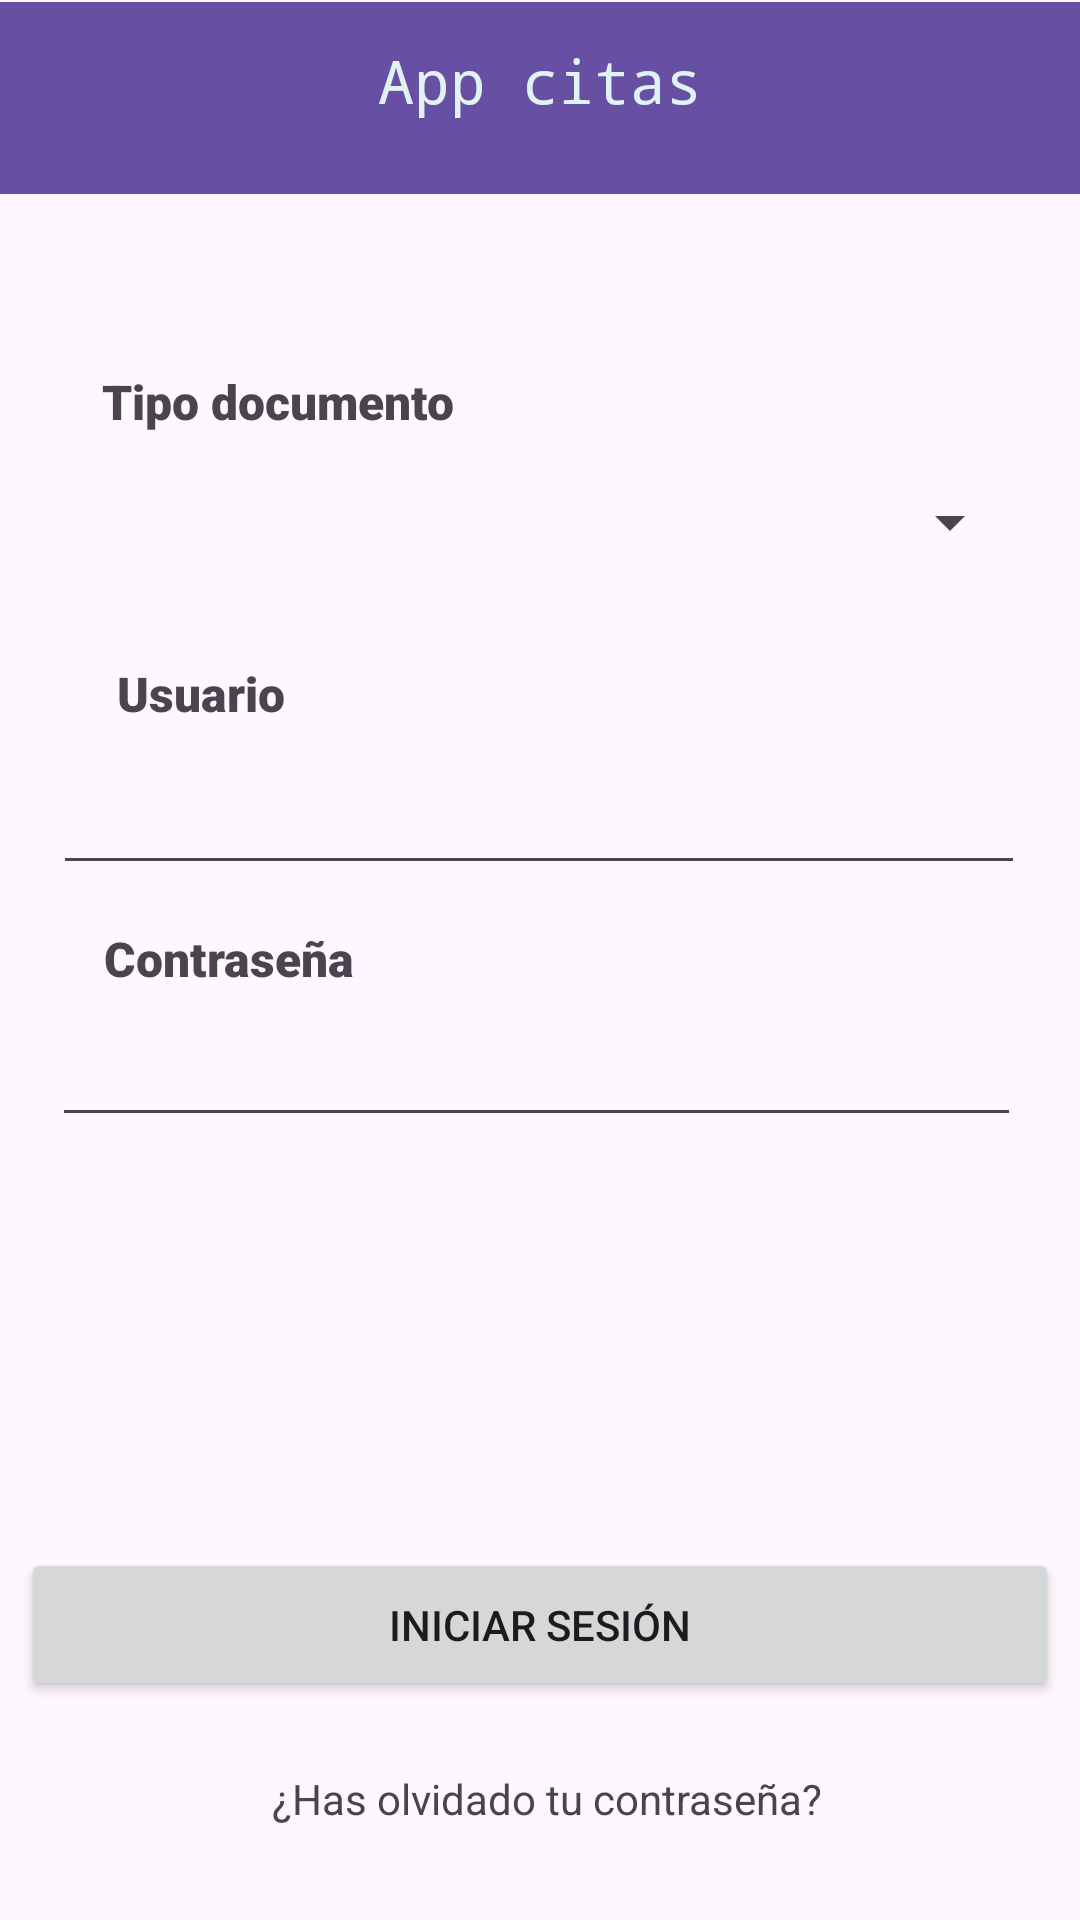

Here is an Android app screen rendered from its layout file. Give the layout XML and the strings, colors and styles it references.
<!-- AndroidManifest.xml: application theme Theme.ParcialMobile -->
<!-- res/layout/activity_main.xml -->
<?xml version="1.0" encoding="utf-8"?>
<androidx.constraintlayout.widget.ConstraintLayout xmlns:android="http://schemas.android.com/apk/res/android"
    xmlns:app="http://schemas.android.com/apk/res-auto"
    xmlns:tools="http://schemas.android.com/tools"
    android:id="@+id/main"
    android:layout_width="match_parent"
    android:layout_height="match_parent"
    tools:context=".MainActivity">

    <TextView
        android:layout_width="wrap_content"
        android:layout_height="wrap_content"
        android:fontFamily="sans-serif-black"
        android:text="Tipo documento"
        android:textSize="16sp"
        app:layout_constraintBottom_toBottomOf="parent"
        app:layout_constraintEnd_toEndOf="parent"
        app:layout_constraintHorizontal_bias="0.14"
        app:layout_constraintStart_toStartOf="parent"
        app:layout_constraintTop_toTopOf="parent"
        app:layout_constraintVertical_bias="0.199" />

    <TextView
        android:layout_width="71dp"
        android:layout_height="19dp"
        android:fontFamily="sans-serif-black"
        android:text="Usuario"
        android:textSize="16sp"
        app:layout_constraintBottom_toBottomOf="parent"
        app:layout_constraintEnd_toEndOf="parent"
        app:layout_constraintHorizontal_bias="0.135"
        app:layout_constraintStart_toStartOf="parent"
        app:layout_constraintTop_toTopOf="parent"
        app:layout_constraintVertical_bias="0.355" />

    <TextView
        android:layout_width="wrap_content"
        android:layout_height="wrap_content"
        android:fontFamily="sans-serif-black"
        android:text="Contraseña"
        android:textSize="16sp"
        app:layout_constraintBottom_toBottomOf="parent"
        app:layout_constraintEnd_toEndOf="parent"
        app:layout_constraintHorizontal_bias="0.125"
        app:layout_constraintStart_toStartOf="parent"
        app:layout_constraintTop_toTopOf="parent"
        app:layout_constraintVertical_bias="0.499" />

    <androidx.appcompat.widget.Toolbar
        android:id="@+id/toolbar3"
        android:layout_width="409dp"
        android:layout_height="wrap_content"
        android:background="?attr/colorPrimary"
        android:minHeight="?attr/actionBarSize"
        android:theme="?attr/actionBarTheme"
        app:layout_constraintBottom_toBottomOf="parent"
        app:layout_constraintEnd_toEndOf="parent"
        app:layout_constraintStart_toStartOf="parent"
        app:layout_constraintTop_toTopOf="parent"
        app:layout_constraintVertical_bias="0.001" />

    <TextView
        android:id="@+id/textView"
        android:layout_width="wrap_content"
        android:layout_height="wrap_content"
        android:text="App citas"
        android:textColor="#E0F2F1"
        android:textSize="20sp"
        android:typeface="monospace"
        app:layout_constraintBottom_toBottomOf="parent"
        app:layout_constraintEnd_toEndOf="parent"
        app:layout_constraintStart_toStartOf="parent"
        app:layout_constraintTop_toTopOf="parent"
        app:layout_constraintVertical_bias="0.022" />

    <Spinner
        android:id="@+id/spinner_login"
        android:layout_width="322dp"
        android:layout_height="33dp"
        app:layout_constraintBottom_toBottomOf="parent"
        app:layout_constraintEnd_toEndOf="parent"
        app:layout_constraintHorizontal_bias="0.494"
        app:layout_constraintStart_toStartOf="parent"
        app:layout_constraintTop_toTopOf="parent"
        app:layout_constraintVertical_bias="0.26" />

    <EditText
        android:id="@+id/editTextText"
        android:layout_width="324dp"
        android:layout_height="43dp"
        android:ems="10"
        android:inputType="text"
        app:layout_constraintBottom_toBottomOf="parent"
        app:layout_constraintEnd_toEndOf="parent"
        app:layout_constraintHorizontal_bias="0.494"
        app:layout_constraintStart_toStartOf="parent"
        app:layout_constraintTop_toTopOf="parent"
        app:layout_constraintVertical_bias="0.422" />

    <EditText
        android:id="@+id/editTextTextPassword"
        android:layout_width="323dp"
        android:layout_height="37dp"
        android:ems="10"
        android:inputType="textPassword"
        app:layout_constraintBottom_toBottomOf="parent"
        app:layout_constraintEnd_toEndOf="parent"
        app:layout_constraintHorizontal_bias="0.465"
        app:layout_constraintStart_toStartOf="parent"
        app:layout_constraintTop_toTopOf="parent"
        app:layout_constraintVertical_bias="0.567" />

    <Button
        android:id="@+id/btn_login"
        android:layout_width="346dp"
        android:layout_height="51dp"
        android:text="Iniciar sesión"
        app:layout_constraintBottom_toBottomOf="parent"
        app:layout_constraintEnd_toEndOf="parent"
        app:layout_constraintHorizontal_bias="0.492"
        app:layout_constraintStart_toStartOf="parent"
        app:layout_constraintTop_toTopOf="parent"
        app:layout_constraintVertical_bias="0.876" />

    <TextView
        android:id="@+id/textView2"
        android:layout_width="wrap_content"
        android:layout_height="wrap_content"
        android:text="¿Has olvidado tu contraseña?"
        app:layout_constraintBottom_toBottomOf="parent"
        app:layout_constraintEnd_toEndOf="parent"
        app:layout_constraintHorizontal_bias="0.515"
        app:layout_constraintStart_toStartOf="parent"
        app:layout_constraintTop_toTopOf="parent"
        app:layout_constraintVertical_bias="0.95" />

</androidx.constraintlayout.widget.ConstraintLayout>
<!-- resources referenced by this layout -->
<resources>
  <style name="Theme.ParcialMobile" parent="Base.Theme.ParcialMobile" />
  <style name="Base.Theme.ParcialMobile" parent="Theme.Material3.DayNight.NoActionBar">
          
          
      </style>
</resources>
